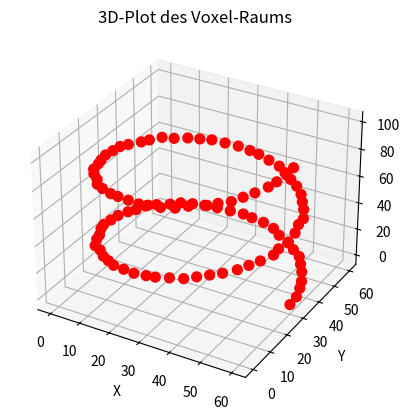

Source code (Python):
### 
### Reinforcement Learning - WS 2023/24 
### 6-joint robot arm
# [redacted]
###


import numpy as np
import matplotlib.pyplot as plt
from mpl_toolkits.mplot3d import Axes3D
# 1.) Define the observation space:

## Define the voxel space dimensions

x_range = (-0.03, 0.03)
y_range = (-0.03, 0.03)
z_range = (0, 0.1)

## Assuming a resolution of 1 mm (0.001 m) for the voxel space

resolution = 0.001

## Calculate the size of the voxel array for each dimension

x_size = int((x_range[1] - x_range[0]) / resolution) + 1  # +1 to ensure start and end of range are included because of the 0 voxel
y_size = int((y_range[1] - y_range[0]) / resolution) + 1
z_size = int((z_range[1] - z_range[0]) / resolution) + 1

## Create the numpy array for the voxel space

#voxel_space = np.zeros((x_size, y_size, z_size))
voxel_space = np.full((x_size, y_size, z_size), -1)  # Initialize all voxels with -1

print("Voxelshape",voxel_space.shape)

# Erstellen der Helix
r = 0.03  # Radius der Helix
h = 0.05  # Höhe pro Umdrehung der Helix
t = np.linspace(0, 2, 100)  # Parameter t von 0 bis 2 für 2 komplette Umdrehungen
helix_x = r * np.cos(2 * np.pi * t)
helix_y = r * np.sin(2 * np.pi * t)
helix_z = h * t
#print("helix_x: ",helix_x)

# Markierung der Voxel auf der Helix als Rennstrecke
for i in range(len(helix_x)): # alle haben die selbe Länge...
    x_idx = int(round((helix_x[i] - x_range[0]) / resolution)) # umrechnung in index 
    print(x_idx)
    y_idx = int(round((helix_y[i] - y_range[0]) / resolution))
    z_idx = int(round((helix_z[i] - z_range[0]) / resolution))
    voxel_space[x_idx, y_idx, z_idx] = 1  # Helix 

print(voxel_space)

###############

# 3D-Plot Helix Voxels
fig = plt.figure()
ax = fig.add_subplot(111, projection='3d')
ax.scatter(*np.where(voxel_space == 1), c='r', s=50, alpha=1)
#ax.scatter(*np.where(voxel_space == -1), c='b', s=5, alpha=0.1)  # Leichter Druck für Voxel außerhalb der Helix

ax.set_xlabel('X')
ax.set_ylabel('Y')
ax.set_zlabel('Z')
ax.set_title('3D-Plot des Voxel-Raums')

plt.show()
